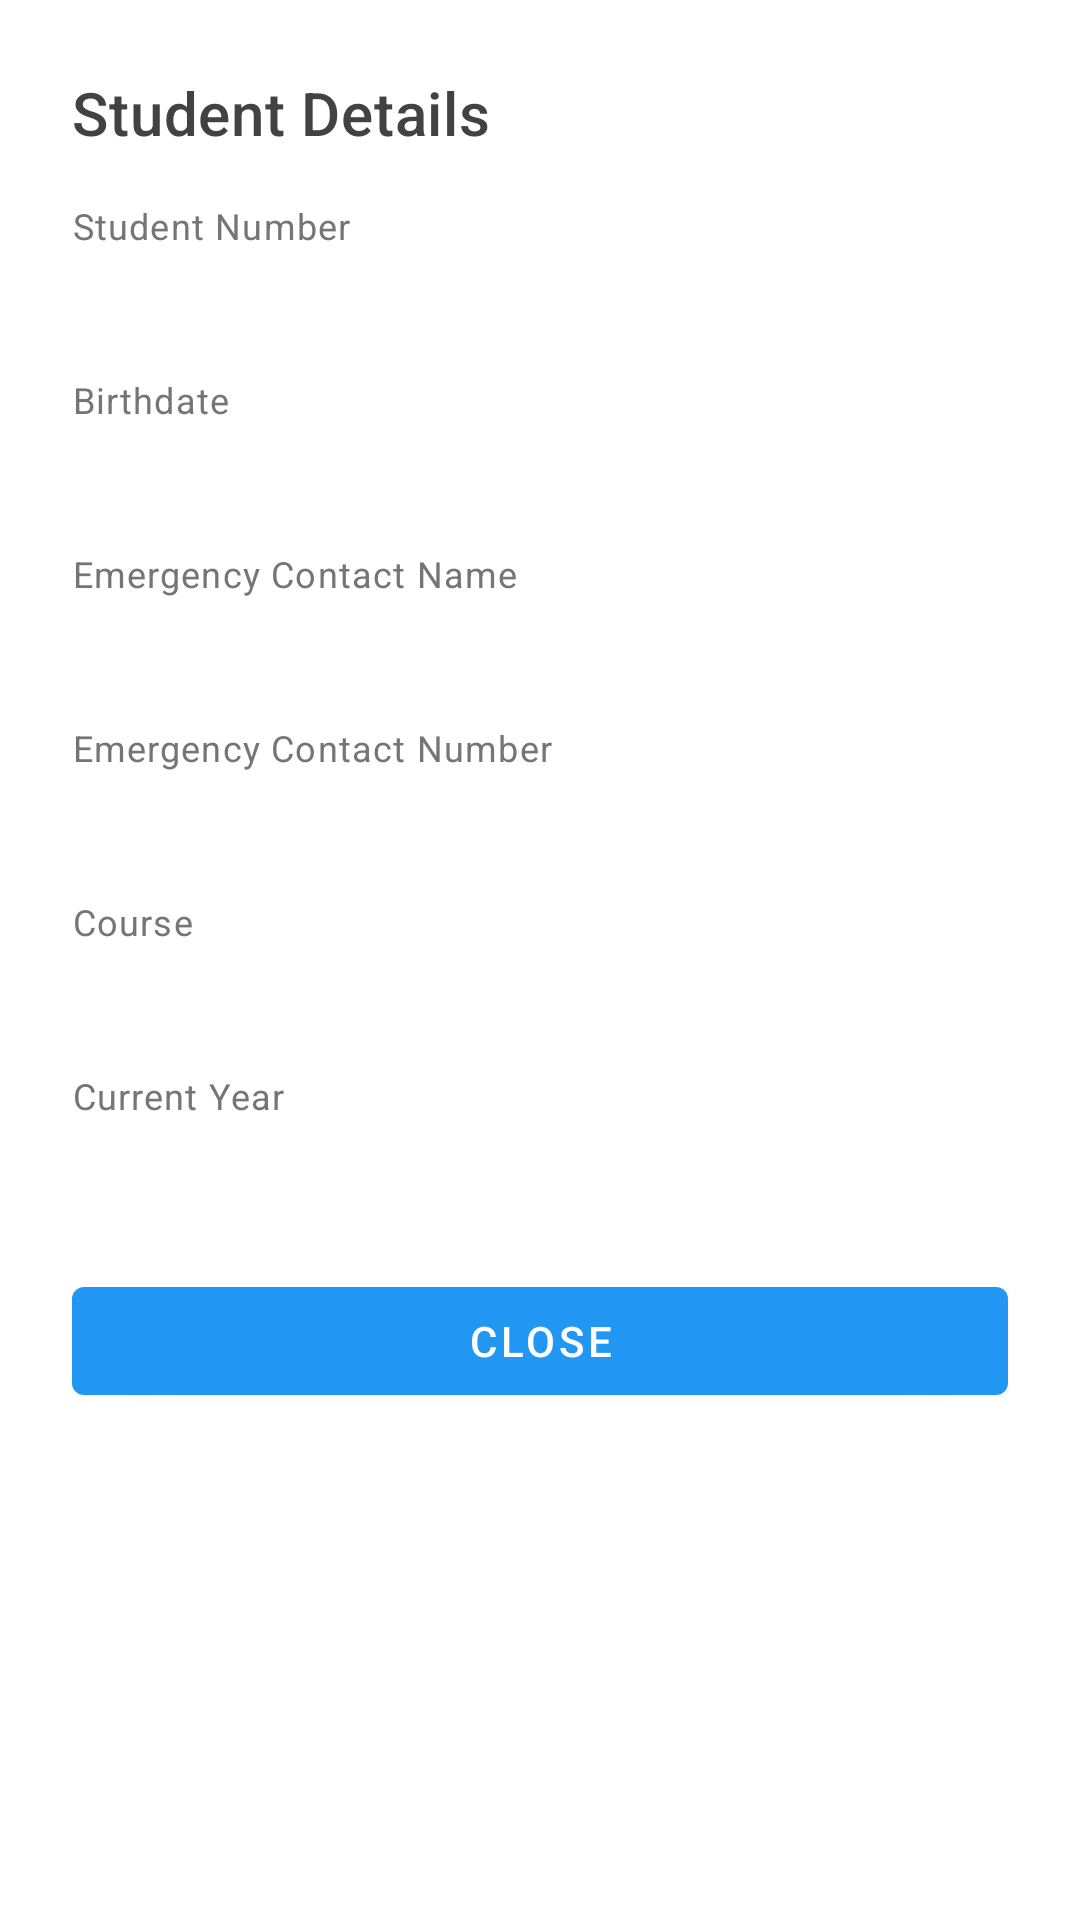

Produce the Android XML layout that renders to this screen, including the resource entries it uses.
<!-- AndroidManifest.xml: application theme Theme.UPANGLINK -->
<!-- res/layout/dialog_student_details_view.xml -->
<?xml version="1.0" encoding="utf-8"?>
<androidx.core.widget.NestedScrollView xmlns:android="http://schemas.android.com/apk/res/android"
    xmlns:app="http://schemas.android.com/apk/res-auto"
    android:layout_width="match_parent"
    android:layout_height="wrap_content"
    android:fillViewport="true"
    android:background="@android:color/white">

    <LinearLayout
        android:layout_width="match_parent"
        android:layout_height="wrap_content"
        android:orientation="vertical"
        android:padding="24dp"
        android:background="@android:color/white">

        <LinearLayout
            android:layout_width="match_parent"
            android:layout_height="wrap_content"
            android:orientation="horizontal"
            android:layout_marginBottom="16dp">

            <TextView
                android:layout_width="0dp"
                android:layout_weight="1"
                android:layout_height="wrap_content"
                android:text="Student Details"
                android:textAppearance="@style/TextAppearance.MaterialComponents.Headline6"
                android:textColor="@color/gray_800" />

            <ImageButton
                android:id="@+id/btnEdit"
                android:layout_width="wrap_content"
                android:layout_height="wrap_content"
                android:background="?attr/selectableItemBackgroundBorderless"
                android:contentDescription="Edit student details"
                android:padding="8dp"
                android:src="@drawable/ic_edit" />
        </LinearLayout>

        <LinearLayout
            android:layout_width="match_parent"
            android:layout_height="wrap_content"
            android:orientation="vertical"
            android:layout_marginBottom="16dp">

            <TextView
                android:layout_width="match_parent"
                android:layout_height="wrap_content"
                android:text="Student Number"
                android:textAppearance="@style/TextAppearance.MaterialComponents.Caption"
                android:textColor="@color/gray_600" />

            <TextView
                android:id="@+id/tvStudentNumber"
                android:layout_width="match_parent"
                android:layout_height="wrap_content"
                android:layout_marginTop="4dp"
                android:textAppearance="@style/TextAppearance.MaterialComponents.Subtitle1"
                android:textColor="@color/gray_800" />
        </LinearLayout>

        <LinearLayout
            android:layout_width="match_parent"
            android:layout_height="wrap_content"
            android:orientation="vertical"
            android:layout_marginBottom="16dp">

            <TextView
                android:layout_width="match_parent"
                android:layout_height="wrap_content"
                android:text="Birthdate"
                android:textAppearance="@style/TextAppearance.MaterialComponents.Caption"
                android:textColor="@color/gray_600" />

            <TextView
                android:id="@+id/tvBirthdate"
                android:layout_width="match_parent"
                android:layout_height="wrap_content"
                android:layout_marginTop="4dp"
                android:textAppearance="@style/TextAppearance.MaterialComponents.Subtitle1"
                android:textColor="@color/gray_800" />
        </LinearLayout>

        <LinearLayout
            android:layout_width="match_parent"
            android:layout_height="wrap_content"
            android:orientation="vertical"
            android:layout_marginBottom="16dp">

            <TextView
                android:layout_width="match_parent"
                android:layout_height="wrap_content"
                android:text="Emergency Contact Name"
                android:textAppearance="@style/TextAppearance.MaterialComponents.Caption"
                android:textColor="@color/gray_600" />

            <TextView
                android:id="@+id/tvEmergencyContactName"
                android:layout_width="match_parent"
                android:layout_height="wrap_content"
                android:layout_marginTop="4dp"
                android:textAppearance="@style/TextAppearance.MaterialComponents.Subtitle1"
                android:textColor="@color/gray_800" />
        </LinearLayout>

        <LinearLayout
            android:layout_width="match_parent"
            android:layout_height="wrap_content"
            android:orientation="vertical"
            android:layout_marginBottom="16dp">

            <TextView
                android:layout_width="match_parent"
                android:layout_height="wrap_content"
                android:text="Emergency Contact Number"
                android:textAppearance="@style/TextAppearance.MaterialComponents.Caption"
                android:textColor="@color/gray_600" />

            <TextView
                android:id="@+id/tvEmergencyContactPhone"
                android:layout_width="match_parent"
                android:layout_height="wrap_content"
                android:layout_marginTop="4dp"
                android:textAppearance="@style/TextAppearance.MaterialComponents.Subtitle1"
                android:textColor="@color/gray_800" />
        </LinearLayout>

        <LinearLayout
            android:layout_width="match_parent"
            android:layout_height="wrap_content"
            android:orientation="vertical"
            android:layout_marginBottom="16dp">

            <TextView
                android:layout_width="match_parent"
                android:layout_height="wrap_content"
                android:text="Course"
                android:textAppearance="@style/TextAppearance.MaterialComponents.Caption"
                android:textColor="@color/gray_600" />

            <TextView
                android:id="@+id/tvCourse"
                android:layout_width="match_parent"
                android:layout_height="wrap_content"
                android:layout_marginTop="4dp"
                android:textAppearance="@style/TextAppearance.MaterialComponents.Subtitle1"
                android:textColor="@color/gray_800" />
        </LinearLayout>

        <LinearLayout
            android:layout_width="match_parent"
            android:layout_height="wrap_content"
            android:orientation="vertical"
            android:layout_marginBottom="24dp">

            <TextView
                android:layout_width="match_parent"
                android:layout_height="wrap_content"
                android:text="Current Year"
                android:textAppearance="@style/TextAppearance.MaterialComponents.Caption"
                android:textColor="@color/gray_600" />

            <TextView
                android:id="@+id/tvCurrentYear"
                android:layout_width="match_parent"
                android:layout_height="wrap_content"
                android:layout_marginTop="4dp"
                android:textAppearance="@style/TextAppearance.MaterialComponents.Subtitle1"
                android:textColor="@color/gray_800" />
        </LinearLayout>

        <Button
            android:id="@+id/btnClose"
            android:layout_width="match_parent"
            android:layout_height="wrap_content"
            android:text="Close" />
    </LinearLayout>
</androidx.core.widget.NestedScrollView>
<!-- resources referenced by this layout -->
<resources>
  <color name="gray_600">#757575</color>
  <color name="gray_800">#424242</color>
  <style name="Theme.UPANGLINK" parent="Theme.UpangLink" />
  <style name="Theme.UpangLink" parent="Theme.MaterialComponents.Light.NoActionBar">
          
          <item name="colorPrimary">@color/primary</item>
          <item name="colorPrimaryVariant">@color/primary_dark</item>
          <item name="colorOnPrimary">@color/white</item>
          
          
          <item name="colorSecondary">@color/accent_orange</item>
          <item name="colorSecondaryVariant">@color/accent_orange_dark</item>
          <item name="colorOnSecondary">@color/white</item>
          
          
          <item name="android:statusBarColor">@android:color/transparent</item>
          <item name="android:windowLightStatusBar">true</item>
          <item name="android:navigationBarColor">@android:color/transparent</item>
          <item name="android:windowLightNavigationBar">true</item>
          <item name="android:enforceNavigationBarContrast">false</item>
          <item name="android:enforceStatusBarContrast">false</item>
          
          
          <item name="android:windowBackground">@color/white</item>
          <item name="android:windowLayoutInDisplayCutoutMode">shortEdges</item>
          
          
          <item name="android:windowTranslucentStatus">false</item>
          <item name="android:windowTranslucentNavigation">false</item>
      </style>
  <color name="primary">#2196F3</color>
  <color name="primary_dark">#1976D2</color>
  <color name="white">#FFFFFFFF</color>
  <color name="accent_orange">#FF9800</color>
  <color name="accent_orange_dark">#F57C00</color>
</resources>
